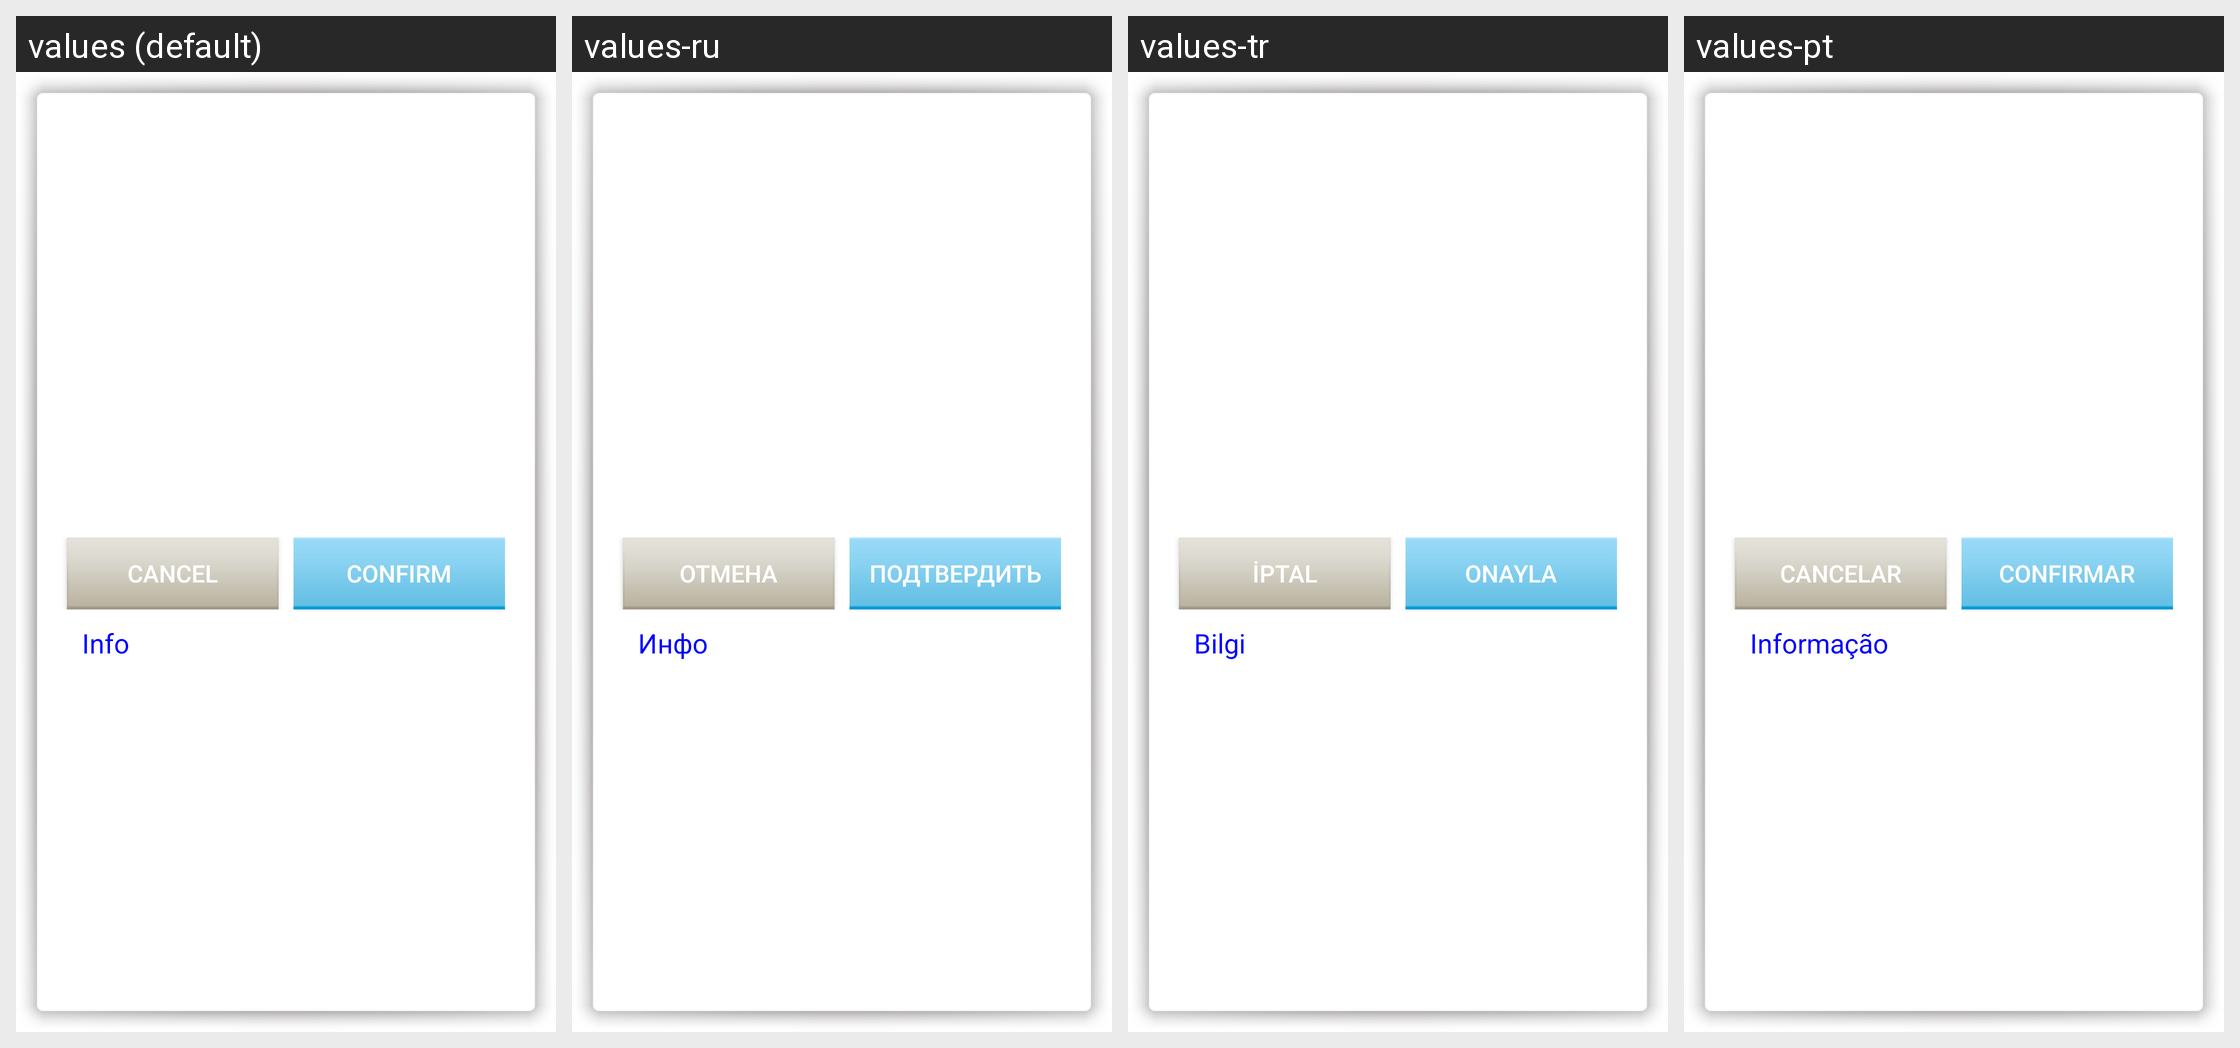

For this localized Android screen grid, give each drawn string resource with its value in every locale shown.
Android screen res/layout/com_cypay_paysdk_loading_dialog_layout.xml rendered under 4 locales, left to right: values (default), values-ru, values-tr, values-pt. Device: Nexus 5 (rendered at 1080×1920; each locale shown at half size, 540×960, under a caption strip naming it); theme Theme.MaterialComponents.DayNight.NoActionBar.
Other locales in the repository, not shown: values-hi, values-in, values-th, values-vi.
Strings drawn on this screen, with the default value and each locale's value (text and hints the layout hard-codes, and strings that could not be matched under every locale, appear in the picture but are not listed):

com_cypay_paysdk_string_fortumo_api_btn_cancel
  values: Cancel
  values-ru: Отмена
  values-tr: İptal
  values-pt: Cancelar

com_cypay_paysdk_string_fortumo_api_btn_confirm
  values: Confirm
  values-ru: Подтвердить
  values-tr: Onayla
  values-pt: Confirmar

com_cypay_paysdk_string_fortumo_api_tv_info
  values: Info
  values-ru: Инфо
  values-tr: Bilgi
  values-pt: Informação

com_cypay_paysdk_string_dialog_cancel_btn
  values: Cancel
  values-ru: Отмена
  values-tr: İptal
  values-pt: Cancelar
